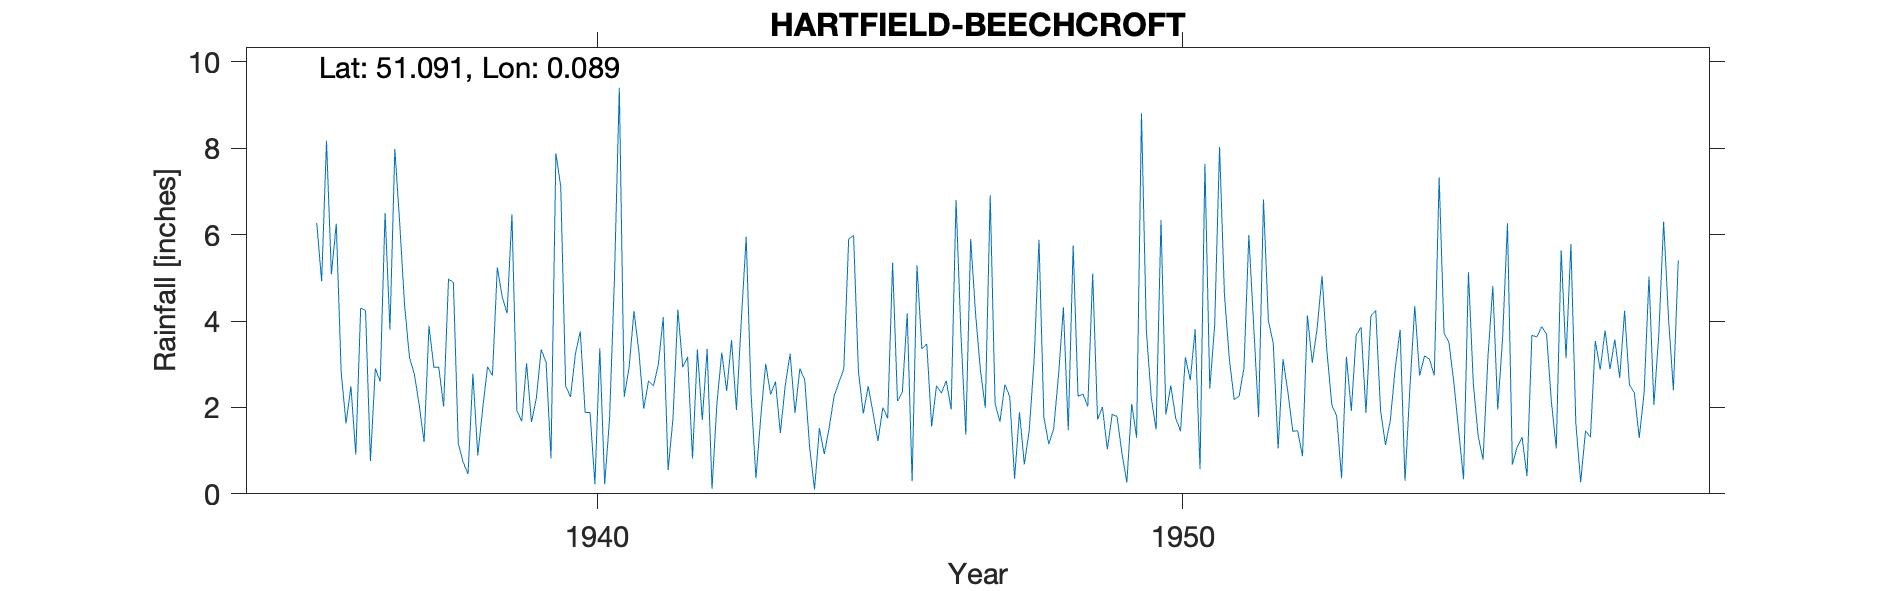

Source data for this figure (header and first rows):
HARTFIELD-BEECHCROFT, , , , , , , , , , , , , , , , , , , , , , , 
Grid ref, TQ464345, Long, 0.08913, Lat, 51.09, Elevation, 370, ft, , , , , , , , , , , , , , , 
Station no, 573/5, , , , , , , , , , , , , , , , , , , , , , 
, 1931, 1932, 1933, 1934, 1935, 1936, 1937, 1938, 1939, 1940, 1941, 1942, 1943, 1944, 1945, 1946, 1947, 1948, 1949, 1950, 1951, 1952, 1953
January, , , , , , 6.25, 7.98, 4.89, 6.47, 2.24, 2.92, 3.17, 5.95, 2.63, 1.86, 3.35, 2.86, 5.88, 1.72, 1.49, 3.9, 3.49, 2.06
February, , , , , , 2.82, 6.26, 1.17, 1.93, 3.24, 4.23, 0.82, 2.31, 1.08, 2.49, 3.47, 1.99, 1.77, 2.01, 6.34, 8.03, 1.05, 1.8
March, , , , , , 1.63, 4.36, 0.73, 1.68, 3.76, 3.3, 3.34, 0.36, 0.1, 1.87, 1.56, 6.91, 1.15, 1.03, 1.84, 4.61, 3.12, 0.36
April, , , , , , 2.49, 3.16, 0.46, 3.02, 1.88, 1.97, 1.71, 1.8, 1.52, 1.22, 2.5, 2.09, 1.5, 1.84, 2.51, 3.13, 2.36, 3.17
May, , , , , , 0.91, 2.77, 2.78, 1.66, 1.88, 2.61, 3.35, 3.01, 0.92, 2, 2.33, 1.67, 2.74, 1.79, 1.76, 2.18, 1.45, 1.92
June, , , , , , 4.3, 2.05, 0.89, 2.22, 0.22, 2.5, 0.12, 2.3, 1.53, 1.75, 2.62, 2.53, 4.32, 0.93, 1.45, 2.26, 1.46, 3.67
July, , , , , , 4.24, 1.2, 1.97, 3.34, 3.37, 3, 2.09, 2.6, 2.26, 5.35, 1.95, 2.25, 1.47, 0.26, 3.16, 2.91, 0.87, 3.86
August, , , , , , 0.76, 3.89, 2.94, 3.04, 0.22, 4.09, 3.27, 1.41, 2.58, 2.15, 6.8, 0.35, 5.75, 2.08, 2.63, 5.99, 4.13, 1.87
September, , , , , 6.27, 2.9, 2.93, 2.74, 0.82, 1.74, 0.55, 2.38, 2.51, 2.89, 2.35, 3.71, 1.89, 2.26, 1.3, 3.81, 3.88, 3.03, 4.11
October, , , , , 4.92, 2.6, 2.93, 5.24, 7.88, 4.97, 1.74, 3.56, 3.24, 5.9, 4.18, 1.37, 0.68, 2.31, 8.81, 0.57, 1.78, 3.83, 4.25
November, , , , , 8.17, 6.5, 2.02, 4.56, 7.12, 9.4, 4.26, 1.94, 1.87, 5.98, 0.29, 5.9, 1.47, 2.02, 3.78, 7.64, 6.81, 5.05, 1.92
December, , , , , 5.08, 3.8, 4.97, 4.18, 2.5, 2.24, 2.93, 4.01, 2.9, 2.83, 5.29, 4.17, 3.1, 5.1, 2.22, 2.44, 4.01, 3.3, 1.13
Total, , , , , , 39.2, 44.52, 32.55, 41.68, 35.16, 34.1, 29.76, 30.26, 30.22, 30.8, 39.73, 27.79, 36.27, 27.77, 35.64, 49.49, 33.14, 30.12
